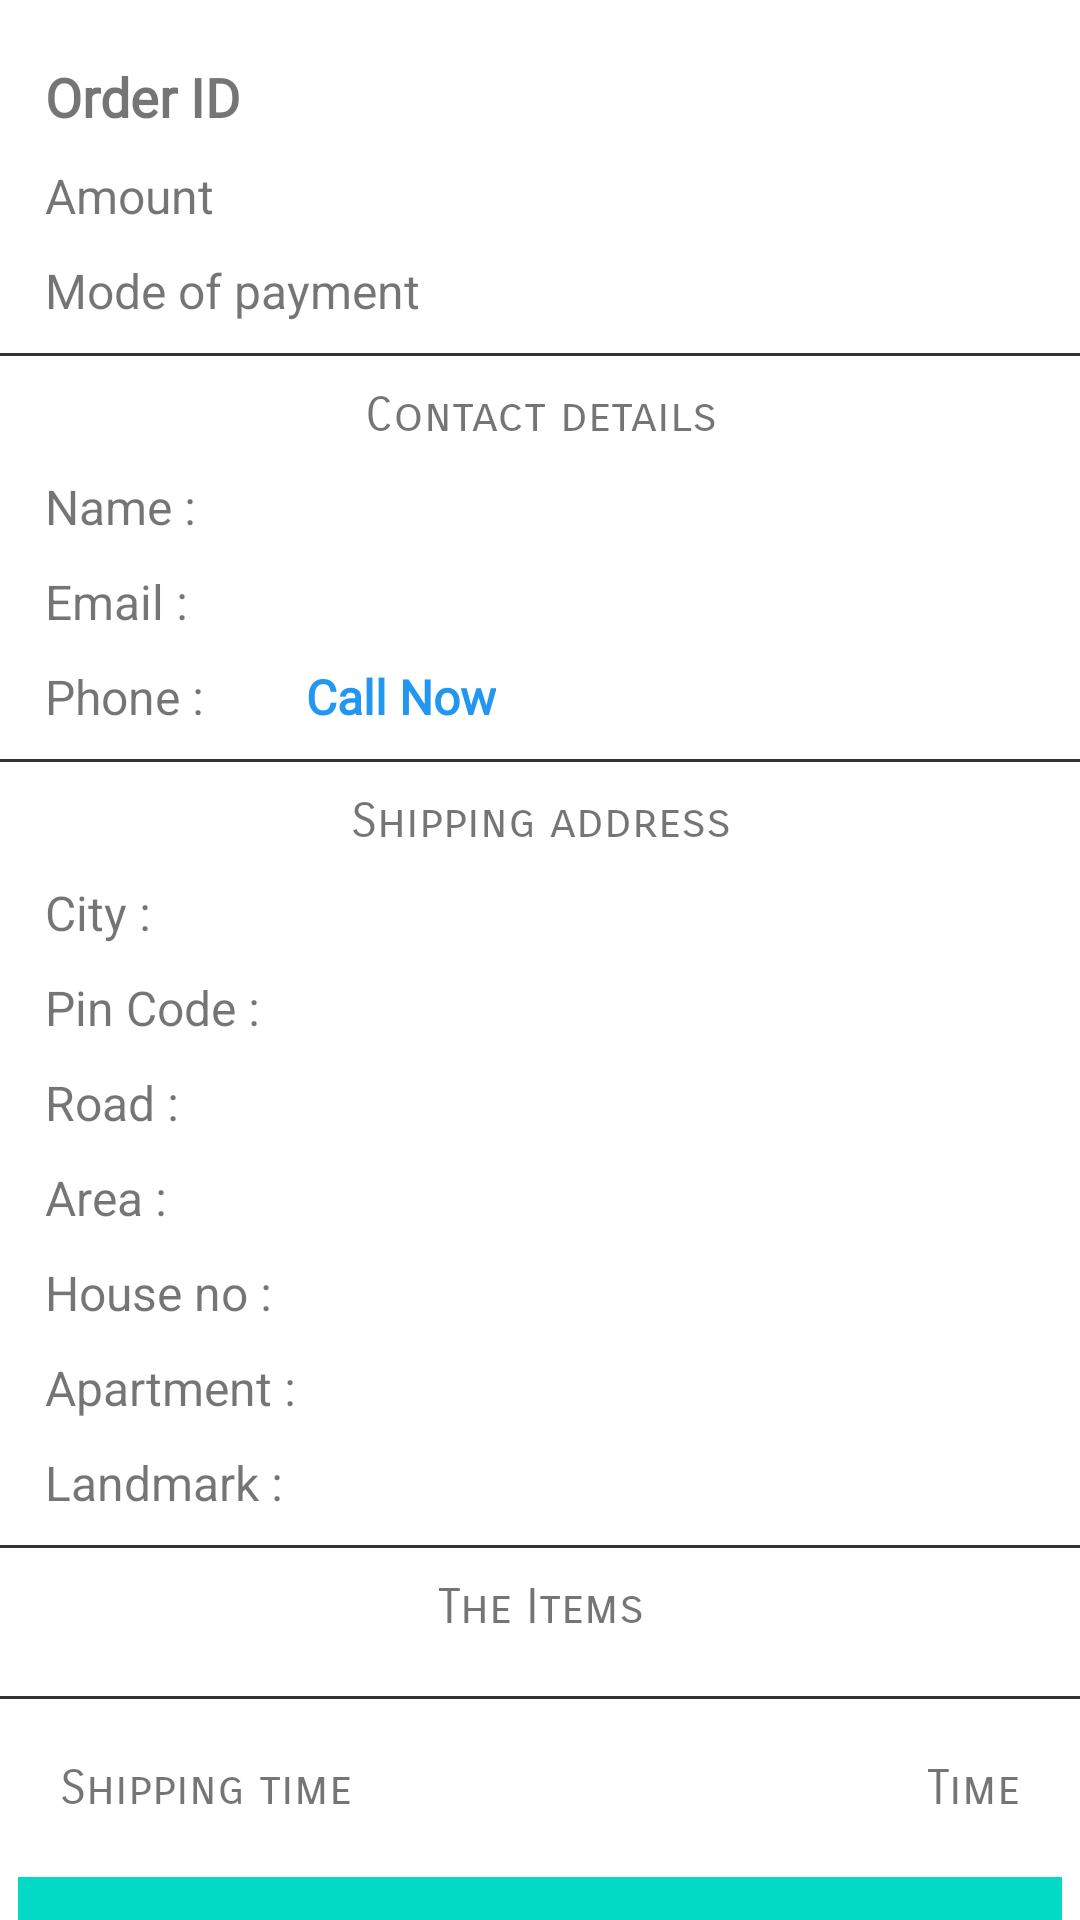

Here is an Android app screen rendered from its layout file. Give the layout XML and the strings, colors and styles it references.
<!-- AndroidManifest.xml: application theme Theme.ShopHeavenManage -->
<!-- res/layout/activity_one_order.xml -->
<?xml version="1.0" encoding="utf-8"?>

<androidx.core.widget.NestedScrollView xmlns:android="http://schemas.android.com/apk/res/android"
    xmlns:tools="http://schemas.android.com/tools"
    android:layout_width="match_parent"
    android:layout_height="match_parent"
    tools:context="com.helopc_manage.app.One_Order">
    <LinearLayout
        android:layout_width="match_parent"
        android:layout_height="match_parent"
        android:orientation="vertical">

            <TextView
        android:id="@+id/orderid"
        android:layout_width="match_parent"
        android:layout_height="wrap_content"
        android:text="Order ID"
        android:textSize="18sp"
        android:textStyle="bold"
        android:fontFamily="@font/itcavant"
        android:layout_marginTop="20dp"
        android:layout_marginStart="15dp"
        android:layout_marginEnd="15dp"/>
    <TextView
        android:id="@+id/amount"
        android:layout_width="match_parent"
        android:layout_height="wrap_content"
        android:text="Amount"
        android:textSize="16sp"
        android:fontFamily="sans-serif"
        android:layout_marginTop="10dp"
        android:layout_marginStart="15dp"
        android:layout_marginEnd="15dp"/>
    <TextView
        android:id="@+id/way"
        android:layout_width="match_parent"
        android:layout_height="wrap_content"
        android:text="Mode of payment"
        android:textSize="16sp"
        android:fontFamily="sans-serif"
        android:layout_marginTop="10dp"
        android:layout_marginStart="15dp"
        android:layout_marginEnd="15dp"/>
    <View
        android:layout_width="match_parent"
        android:layout_height="1dp"
        android:layout_marginTop="10dp"
        android:background="#323232"/>
    <TextView
        android:layout_width="match_parent"
        android:layout_height="wrap_content"
        android:text="Contact details"
        android:textSize="16sp"
        android:gravity="center"
        android:fontFamily="sans-serif-smallcaps"
        android:layout_marginTop="10dp"
        android:layout_marginStart="15dp"
        android:layout_marginEnd="15dp"/>
    <TextView
        android:id="@+id/name"
        android:layout_width="match_parent"
        android:layout_height="wrap_content"
        android:text="Name : "
        android:textSize="16sp"
        android:fontFamily="sans-serif"
        android:layout_marginTop="10dp"
        android:layout_marginStart="15dp"
        android:layout_marginEnd="15dp"/>
    <TextView
        android:id="@+id/email"
        android:layout_width="match_parent"
        android:layout_height="wrap_content"
        android:text="Email : "
        android:textSize="16sp"
        android:fontFamily="sans-serif"
        android:layout_marginTop="10dp"
        android:layout_marginStart="15dp"
        android:layout_marginEnd="15dp"/>
        <LinearLayout
            android:layout_width="match_parent"
            android:layout_height="wrap_content"
            android:orientation="horizontal">
            <TextView
                android:id="@+id/phone"
                android:layout_width="wrap_content"
                android:layout_height="wrap_content"
                android:text="Phone : "
                android:textSize="16sp"
                android:fontFamily="sans-serif"
                android:layout_marginTop="10dp"
                android:layout_marginStart="15dp"
                android:layout_marginEnd="15dp"/>
            <TextView
                android:id="@+id/callnow"
                android:layout_width="wrap_content"
                android:layout_height="wrap_content"
                android:text="Call Now"
                android:textSize="16sp"
                android:textColor="#2196F3"
                android:fontFamily="@font/metro_m"
                android:textStyle="bold"
                android:layout_marginTop="10dp"
                android:layout_marginStart="15dp"
                android:layout_marginEnd="15dp"/>
        </LinearLayout>

    <View
        android:layout_width="match_parent"
        android:layout_height="1dp"
        android:layout_marginTop="10dp"
        android:background="#323232"/>
    <TextView
        android:layout_width="match_parent"
        android:layout_height="wrap_content"
        android:text="Shipping address"
        android:textSize="16sp"
        android:gravity="center"
        android:fontFamily="sans-serif-smallcaps"
        android:layout_marginTop="10dp"
        android:layout_marginStart="15dp"
        android:layout_marginEnd="15dp"/>
    <TextView
        android:id="@+id/city"
        android:layout_width="match_parent"
        android:layout_height="wrap_content"
        android:text="City : "
        android:textSize="16sp"
        android:fontFamily="sans-serif"
        android:layout_marginTop="10dp"
        android:layout_marginStart="15dp"
        android:layout_marginEnd="15dp"/>
        <TextView
            android:id="@+id/pincode"
            android:layout_width="match_parent"
            android:layout_height="wrap_content"
            android:text="Pin Code : "
            android:textSize="16sp"
            android:fontFamily="sans-serif"
            android:layout_marginTop="10dp"
            android:layout_marginStart="15dp"
            android:layout_marginEnd="15dp"/>
        <TextView
            android:id="@+id/road"
            android:layout_width="match_parent"
            android:layout_height="wrap_content"
            android:text="Road : "
            android:textSize="16sp"
            android:fontFamily="sans-serif"
            android:layout_marginTop="10dp"
            android:layout_marginStart="15dp"
            android:layout_marginEnd="15dp"/>
    <TextView
        android:id="@+id/area"
        android:layout_width="match_parent"
        android:layout_height="wrap_content"
        android:text="Area : "
        android:textSize="16sp"
        android:fontFamily="sans-serif"
        android:layout_marginTop="10dp"
        android:layout_marginStart="15dp"
        android:layout_marginEnd="15dp"/>
    <TextView
        android:id="@+id/houseno"
        android:layout_width="match_parent"
        android:layout_height="wrap_content"
        android:text="House no : "
        android:textSize="16sp"
        android:fontFamily="sans-serif"
        android:layout_marginTop="10dp"
        android:layout_marginStart="15dp"
        android:layout_marginEnd="15dp"/>
    <TextView
        android:id="@+id/apart"
        android:layout_width="match_parent"
        android:layout_height="wrap_content"
        android:text="Apartment : "
        android:textSize="16sp"
        android:fontFamily="sans-serif"
        android:layout_marginTop="10dp"
        android:layout_marginStart="15dp"
        android:layout_marginEnd="15dp"/>
    <TextView
        android:id="@+id/landmark"
        android:layout_width="match_parent"
        android:layout_height="wrap_content"
        android:text="Landmark : "
        android:textSize="16sp"
        android:fontFamily="sans-serif"
        android:layout_marginTop="10dp"
        android:layout_marginStart="15dp"
        android:layout_marginEnd="15dp"/>
    <View
        android:layout_width="match_parent"
        android:layout_height="1dp"
        android:layout_marginTop="10dp"
        android:background="#323232"/>
    <TextView
        android:layout_width="match_parent"
        android:layout_height="wrap_content"
        android:text="The Items"
        android:textSize="16sp"
        android:gravity="center"
        android:fontFamily="sans-serif-smallcaps"
        android:layout_marginTop="10dp"
        android:layout_marginStart="15dp"
        android:layout_marginEnd="15dp"/>

    <androidx.recyclerview.widget.RecyclerView
        android:id="@+id/recylerview"
        android:layout_marginTop="10dp"
        android:scrollbars="vertical"
        android:layout_width="match_parent"
        android:layout_height="wrap_content" />
        <View
            android:layout_width="match_parent"
            android:layout_height="1dp"
            android:layout_marginTop="10dp"
            android:background="#323232"/>
        <LinearLayout
            android:layout_width="match_parent"
            android:layout_height="wrap_content"
            android:orientation="vertical">
            <RelativeLayout
                android:layout_width="match_parent"
                android:layout_height="wrap_content">

                <TextView
                    android:layout_width="wrap_content"
                    android:layout_height="wrap_content"
                    android:layout_marginStart="20dp"
                    android:layout_marginTop="20dp"
                    android:layout_marginEnd="20dp"
                    android:layout_marginBottom="20dp"
                    android:fontFamily="sans-serif-smallcaps"
                    android:gravity="center"
                    android:text="Shipping time"
                    android:textSize="16sp" />
                <TextView
                    android:id="@+id/txttime"
                    android:layout_alignParentEnd="true"
                    android:layout_width="wrap_content"
                    android:layout_height="wrap_content"
                    android:text="Time"
                    android:textSize="16sp"
                    android:gravity="center"
                    android:fontFamily="sans-serif-smallcaps"
                    android:layout_margin="20dp"/>
            </RelativeLayout>

            <DatePicker
                android:id="@+id/simpleDatePicker"
                android:layout_width="wrap_content"
                android:layout_gravity="center_horizontal"
                android:layout_height="wrap_content"/>

        </LinearLayout>


<androidx.appcompat.widget.AppCompatButton
    android:id="@+id/orderconfirm"
    android:layout_width="match_parent"
    android:layout_height="wrap_content"
    android:layout_marginStart="20dp"
    android:layout_marginEnd="20dp"
    android:layout_marginTop="20dp"
    android:padding="12dp"
    android:textColor="#fff"
    android:background="#C5153C"
    android:fontFamily="@font/itcavant"
    android:text="Set Date and Confirm Order"/>

        <androidx.appcompat.widget.AppCompatButton
            android:id="@+id/cancel"
            android:layout_width="match_parent"
            android:layout_height="wrap_content"
            android:layout_marginStart="20dp"
            android:layout_marginEnd="20dp"
            android:layout_marginTop="20dp"
            android:padding="12dp"
            android:textColor="#fff"
            android:background="#C5153C"
            android:fontFamily="@font/itcavant"
            android:text="Cancel Order"/>

        <androidx.appcompat.widget.AppCompatButton
            android:id="@+id/share"
            android:layout_width="match_parent"
            android:layout_height="wrap_content"
            android:layout_margin="20dp"
            android:padding="12dp"
            android:textColor="#fff"
            android:background="#C5153C"
            android:fontFamily="@font/itcavant"
            android:text="Share on whatsapp"/>

    </LinearLayout>
</androidx.core.widget.NestedScrollView>
<!-- resources referenced by this layout -->
<resources>
  <style name="Theme.ShopHeavenManage" parent="Theme.MaterialComponents.DayNight.DarkActionBar">
          
          <item name="colorPrimary">@color/purple_500</item>
          <item name="colorPrimaryVariant">@color/purple_700</item>
          <item name="colorOnPrimary">@color/white</item>
          
          <item name="colorSecondary">@color/teal_200</item>
          <item name="colorSecondaryVariant">@color/teal_700</item>
          <item name="colorOnSecondary">@color/black</item>
          
          <item name="android:statusBarColor" tools:targetApi="l">?attr/colorPrimaryVariant</item>
          
      </style>
  <!-- not gathered from this repository: default colours our renderer supplied (Android Studio template values) -->
  <color name="purple_500">#FF6200EE</color>
  <color name="purple_700">#FF3700B3</color>
  <color name="teal_200">#FF03DAC5</color>
  <color name="teal_700">#FF018786</color>
  <color name="black">#FF000000</color>
  <color name="white">#FFFFFFFF</color>
</resources>
